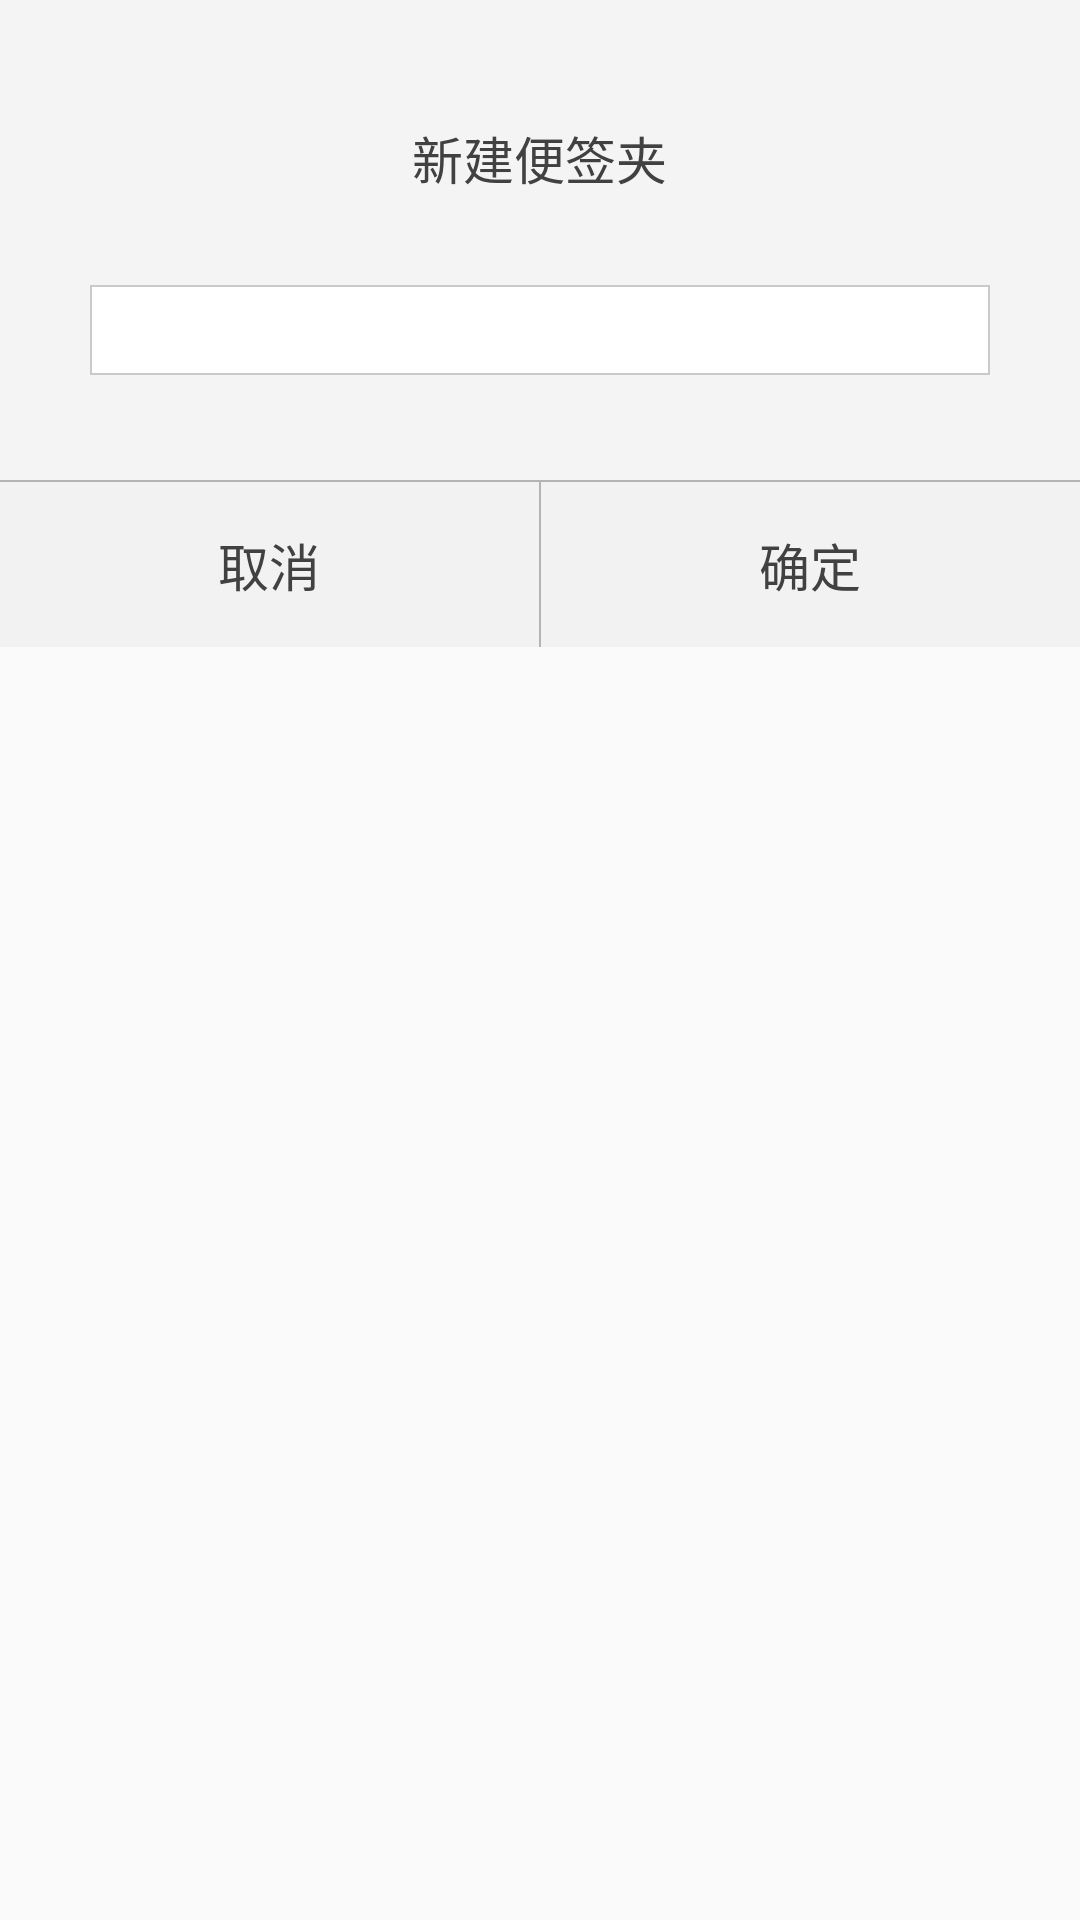

Write the Android layout XML for this screen, with the resource values it uses.
<!-- AndroidManifest.xml: application theme AppTheme -->
<!-- res/layout/create_dialog.xml -->
<?xml version="1.0" encoding="utf-8"?>
<LinearLayout xmlns:android="http://schemas.android.com/apk/res/android"
    android:orientation="vertical" android:layout_width="match_parent"
    android:layout_height="match_parent">

    <LinearLayout
        android:layout_width="match_parent"
        android:layout_height="wrap_content"
        android:gravity="center"
        android:orientation="vertical"
        android:background="#f4f4f4">

        <TextView
            android:layout_width="wrap_content"
            android:layout_height="wrap_content"
            android:text="新建便签夹"
            android:textColor="#414141"
            android:textSize="17sp"
            android:layout_marginTop="40dp"/>

        <EditText
            android:id="@+id/dialog_edittext"
            android:layout_width="match_parent"
            android:layout_height="30dp"
            android:background="@drawable/searchback"
            android:layout_marginLeft="30dp"
            android:layout_marginRight="30dp"
            android:layout_marginTop="30dp"
            android:singleLine="true"/>
        
        <View
            android:layout_width="match_parent"
            android:layout_height="0.5dp"
            android:background="#b4b4b4"
            android:layout_marginTop="35dp"/>

        <LinearLayout
            android:layout_width="match_parent"
            android:layout_height="wrap_content">

            <TextView
                android:id="@+id/dialog_cancel"
                android:layout_width="wrap_content"
                android:layout_height="wrap_content"
                android:layout_weight="1"
                android:text="取消"
                android:gravity="center"
                android:textColor="#414141"
                android:textSize="17sp"
                android:padding="15dp"
                android:background="@drawable/touch"/>

            <View
                android:layout_width="0.5dp"
                android:layout_height="match_parent"
                android:background="#b4b4b4"/>

            <TextView
                android:id="@+id/dialog_sure"
                android:layout_width="wrap_content"
                android:layout_height="wrap_content"
                android:layout_weight="1"
                android:text="确定"
                android:gravity="center"
                android:textColor="#414141"
                android:textSize="17sp"
                android:padding="15dp"
                android:background="@drawable/touch"/>

        </LinearLayout>

    </LinearLayout>

</LinearLayout>
<!-- resources referenced by this layout -->
<resources>
  <!-- drawable searchback (drawable) -->
  <?xml version="1.0" encoding="utf-8"?>
  <shape xmlns:android="http://schemas.android.com/apk/res/android">
  
      <solid android:color="#fff"/>
  
      <stroke android:width="0.5dp"
          android:color="#c9c9c9"/>
  
  </shape>
  <!-- drawable touch (drawable) -->
  <?xml version="1.0" encoding="utf-8"?>
  <selector xmlns:android="http://schemas.android.com/apk/res/android">
  
      <item android:state_pressed="false"
          android:drawable="@color/touch1"/>
      <item android:state_pressed="true"
          android:drawable="@color/touch2"/>
  
  </selector>
  <style name="AppTheme" parent="Theme.AppCompat.Light.NoActionBar">
          
          <item name="colorPrimary">@color/colorPrimary</item>
          <item name="colorPrimaryDark">@color/colorPrimaryDark</item>
          <item name="colorAccent">@color/colorAccent</item>
      </style>
  <color name="touch1">#f2f2f2</color>
  <color name="touch2">#bebebe</color>
  <color name="colorPrimary">#3F51B5</color>
  <color name="colorPrimaryDark">#303F9F</color>
  <color name="colorAccent">#FF4081</color>
</resources>
